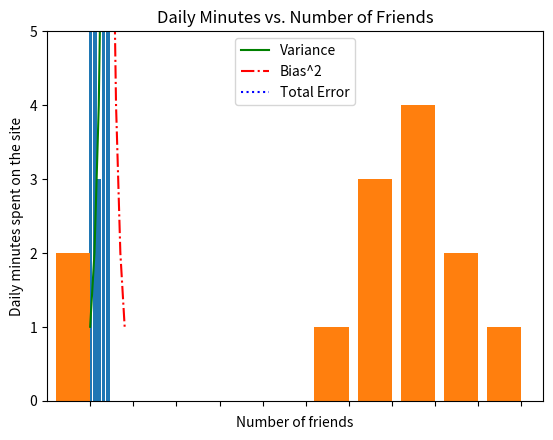

Reproduce this figure in Python.
#! /usr/bin/env python
# -*- coding: utf-8 -*-
from matplotlib import pyplot as plt

# # 线形图
years = [1950, 1960, 1970, 1980, 1990, 2000, 2010]
gdp = [300.2, 543.3, 1075.9, 2862.5, 5979.6, 10289.7, 14958.3]
# 创建一幅线图， x轴是年份， y轴是gdp
plt.plot(years, gdp, color='red', marker='o', linestyle='solid')
# 添加一个标题
plt.title('Gdp')
# 给y轴加标记
plt.ylabel('billions')
plt.show()
# plt.savefig()



# ##########################################################
# 条形图
movies = ["Annie Hall", "Ben-Hur", "Casablanca", "Gandhi", "West Side Story"]
num_oscars = [5, 11, 3, 8, 10]

# 条形的默认宽度是0.8， 因此我们对左侧坐标加上0.1
# 这样每个条形就被放置在中心了
xs = [i + 0.1 for i, _ in enumerate(movies)]

# 使用左侧x坐标[xs]和高度[num_oscars]画条形图
plt.bar(xs, num_oscars)

plt.ylabel("# of Academy Awards")
plt.title("My Favorite Movies")

# 使用电影的名字标记x轴， 位置在x轴上条形的中心
plt.xticks([i + 0.5 for i, _ in enumerate(movies)], movies)

plt.show()

############################################
grades = [83, 95, 91, 87, 70, 0, 85, 82, 100, 67, 73, 77, 0]
decile = lambda grade: grade // 10 * 10

from collections import Counter

histogram = Counter(decile(grade) for grade in grades)
print(histogram)
plt.bar([x - 4 for x in histogram.keys()],  # 每个条形向左侧移动4个单位
        histogram.values(),  # 给每个条形设置正确的高度
        8)  # 每个条形的宽度设置为8
plt.axis([-10, 105, 0, 5])
# x轴取值从-5到105
# y轴取值0到5
plt.xticks([10 * i for i in range(11)])  # x轴标记为0， 10， ...， 100
plt.xlabel("Decile")
plt.ylabel("Number of Students")
plt.title("Distribution of Exam 1 Grades")
plt.show()

##################################################
#线形图2
variance = [1, 2, 4, 8, 16, 32, 64, 128, 256]
bias_squared = [256, 128, 64, 32, 16, 8, 4, 2, 1]
total_error = [x + y for x, y in zip(variance, bias_squared)]
xs = [i for i, _ in enumerate(variance)]

# 可以多次调用plt.plot
# 以便在同一个图上显示多个序列
plt.plot(xs, variance,     'g-',  label='Variance')  # 绿色实线
plt.plot(xs, bias_squared, 'r-.', label='Bias^2')  # 红色点虚线
plt.plot(xs, total_error,  'b:',  label='Total Error')  # 蓝色点线
# 因为已经对每个序列都指派了标记
# 所以可以自由地布置图例
# loc=9指的是 “顶部中央”
plt.legend(loc=9)
plt.xlabel('Model Complexity')
plt.title('The Bias-Variance Tradeoff')
plt.show()

###################################################

friends = [70, 65, 72, 63, 71, 64, 60, 64, 67]
minutes = [175, 170, 205, 120, 220, 130, 105, 145, 190]
labels = ['a', 'b', 'c', 'd', 'e', 'f', 'g', 'h', 'i']

plt.scatter(friends, minutes)

# 每个点加标记
for label, friend_count, minute_count in zip(labels, friends, minutes):
    plt.annotate(label,
                 xy=(friend_count, minute_count),  # 把标记放在对应的点上
                 xytext=(5, -5),                   # 但要有轻微偏离
                 textcoords='offset points')

plt.title("Daily Minutes vs. Number of Friends")
plt.xlabel("Number of friends")
plt.ylabel('Daily minutes spent on the site')
plt.show()